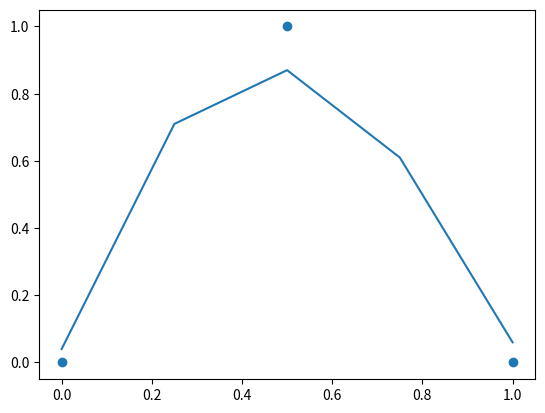

Generate this figure with matplotlib:
import numpy as np
import matplotlib.pyplot as plt

# ==== define the activation function ==== #
def softPlus(x):
    return np.log(1 + np.exp(x))

# ==== initialize weights and biases ==== #
b3 = 0
# w3 = 0.36
# w4 = 0.63

w3 = round(np.random.randn(),2)
w4 = round(np.random.randn(),2)
print('initial: w3=',w3, 'w4=',w4)

# ==== define training data ==== #
input = [0, 0.5, 1]
observed = [0, 1, 0]

# ==== define testing data ==== #
input_testing = np.linspace(0,1,5)

# ==== define the paramaters for the gradiant descent ==== #
max_iteration = 200
learning_rate = 0.1
difference_threshold = 1e-6
absolute_threshold = 0.002
step_size_b3 = []
step_size_w3 = []
step_size_w4 = []
b3_iteration = 0
w3_iteration = 0
w4_iteration = 0

# +++++++++++++++ Forward propagation +++++++++++++++ #

# ==== define the function to calculate an array of x-axis value ==== #
def calculate_x(input,w,b):
    return [w * i + b for i in input]

# ==== define the function to calculate an array of y-axis value ==== #
def calculate_y(x,w):
    return [softPlus(x_axis) * w for x_axis in x]

# ==== define the function with two nodes in one layer ==== #
def blackbox(input, w1,w2,w3,w4,b1,b2,b3):
    x1 = calculate_x(input,w1,b1)
    x2 = calculate_x(input,w2,b2)
    y1 = calculate_y(x1,w3)
    y2 = calculate_y(x2,w4)
    output = [round((y1[i] + y2[i] + b3),2) for i in range(len(input))]
    
    return x1,x2,y1,y2,output

# ==== calculate the predicted value ==== #
def calc_predicted(input,w3,w4,b3):
    output = blackbox(input, 3.34,-3.53,w3,w4,-1.43,0.57,b3)
    predicted = output[4]
    y1 = softPlus(output[0])
    y2 = softPlus(output[1])
    return predicted, y1,y2


# ==== define the function to calculate step size and new value for the gradiant descent ==== #
def gradiant_descent_value(derivative, learning_rate, value):
    step_size = derivative * learning_rate
    value -= step_size
    value = round(value,3)
    # print('step_size=',step_size)
    
    return value,step_size

# ==== check if the change in step size is below the difference_threshold ==== #
def criteria(iteration,step_size, val_string):
    # print('criteria step_size[-1]=', step_size[-1])
    if iteration > 0 and iteration < max_iteration and np.abs(step_size[-1] - step_size[-2]) < difference_threshold:
        if np.abs(step_size[-1]) < absolute_threshold:
            print(val_string,"Converged after", iteration, "iterations, previous step size= ",round(step_size[-2],3),"current step size= ",round(step_size[-1],3))
            iteration = max_iteration + 10
    return iteration

# ==== calculate deritive ==== #
def calc_derivative(predicted,y1,y2):
    if y1 is not None:
        derivative = [-2 * (observed[i] - predicted[i]) * y1[i] for i in range(len(input))]
    elif y2 is not None:
        derivative = [-2 * (observed[i] - predicted[i]) * y2[i] for i in range(len(input))]
    else: 
        derivative = [-2 * (observed[i] - predicted[i]) for i in range(len(input))]
    return derivative

# ==== calculate new value ==== #
def calc_new_value(derivative,old_value):
    gradiant = gradiant_descent_value(derivative, learning_rate,old_value)
    new_value = gradiant[0]
    step_size = gradiant[1]
    return new_value, step_size

# ==== Execution: Run the training data in the black box ==== #
while b3_iteration < max_iteration or w3_iteration < max_iteration or w4_iteration < max_iteration:
    output = calc_predicted(input,w3,w4,b3)
    predicted = output[0]
    y1 = output[1]
    y2 = output[2]
    
    # calculate deritive
    d_ssr_b3 = sum(calc_derivative(predicted, None, None))
    d_ssr_w3 = sum(calc_derivative(predicted, y1, None))
    d_ssr_w4 = sum(calc_derivative(predicted, None, y2))

    # calculate the gradiant
    b3_gradiant = calc_new_value(d_ssr_b3,b3)
    w3_gradiant = calc_new_value(d_ssr_w3,w3)
    w4_gradiant = calc_new_value(d_ssr_w4,w4)

    # calculate step size
    step_size_b3.append(b3_gradiant[1])
    step_size_w3.append(w3_gradiant[1])
    step_size_w4.append(w4_gradiant[1])

    # compare step size to the criteria to see if new values need to be calculated
    b3_iteration = criteria(b3_iteration,step_size_b3, 'b3')
    w3_iteration = criteria(w3_iteration,step_size_w3, 'w3')
    w4_iteration = criteria(w4_iteration,step_size_w4, 'w4')
    
    # calculate new value
    if b3_iteration < max_iteration:
        b3 = b3_gradiant[0]
    if w3_iteration < max_iteration:
        w3 = w3_gradiant[0]
    if w4_iteration < max_iteration:
        w4 = w4_gradiant[0]
    
    # loop if the criteria is not true
    if b3_iteration != max_iteration + 10:
        b3_iteration += 1
    if w3_iteration != max_iteration + 10:
        w3_iteration += 1
    if w4_iteration != max_iteration + 10:
        w4_iteration += 1

print('b3=',b3, 'iteration = ',b3_iteration)
print('w3=',w3,'iteration = ',w3_iteration)
print('w4=',w4,'iteration = ',w4_iteration)
    
# ++++++++++++++++++++++++++++++++++++++++++++++++++ END the black box ++++++++++++++++++++++++++++++++++++++++++++++++++ #



output_testing = blackbox(input_testing, 3.34,-3.53,w3,w4,-1.43,0.57,b3)[4]

fig, ax = plt.subplots()

plt.scatter(input,observed)

line, = ax.plot(input_testing, output_testing)

plt.show()